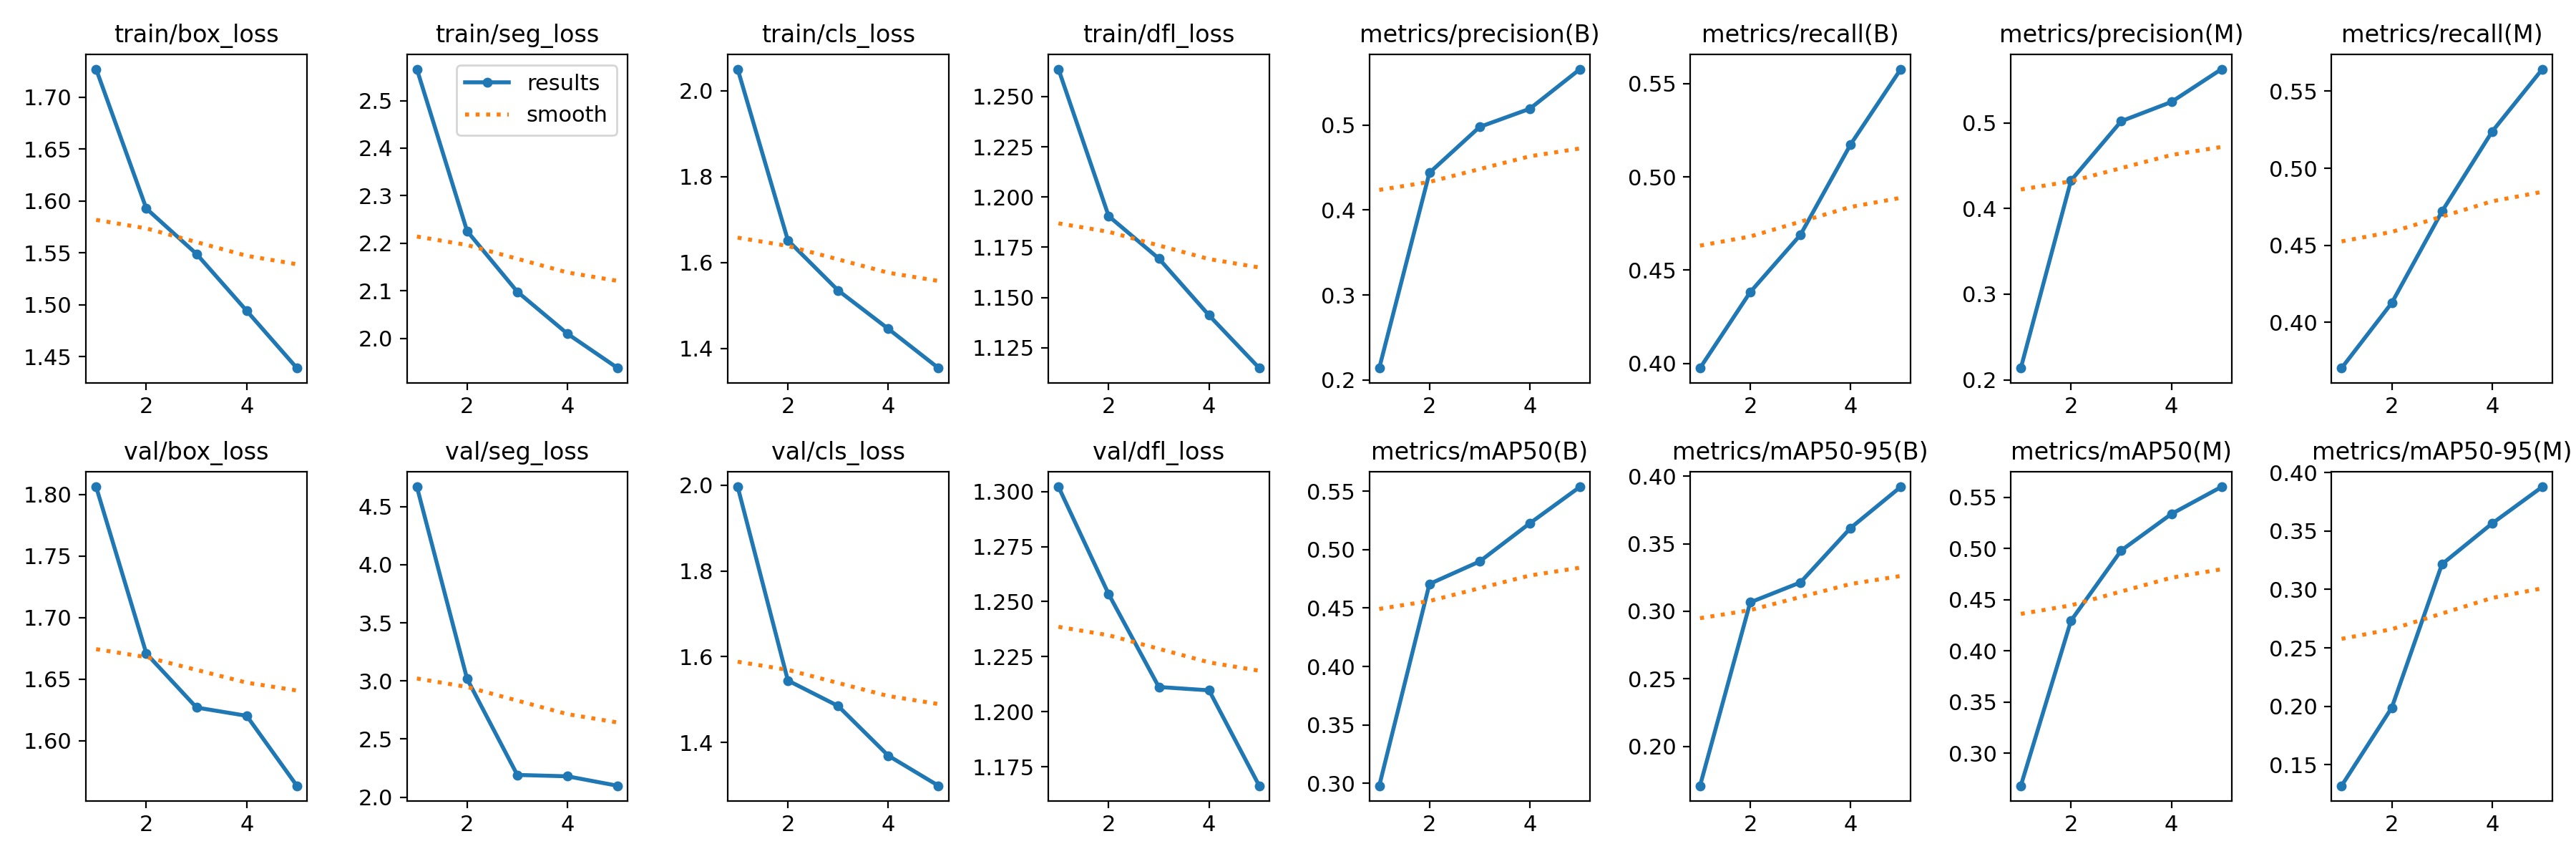

Values plotted in this chart, from the file beside it:
epoch, time, train/box_loss, train/seg_loss, train/cls_loss, train/dfl_loss, metrics/precision(B), metrics/recall(B), metrics/mAP50(B), metrics/mAP50-95(B), metrics/precision(M), metrics/recall(M), metrics/mAP50(M), metrics/mAP50-95(M), val/box_loss, val/seg_loss, val/cls_loss, val/dfl_loss, lr/pg0, lr/pg1, lr/pg2
1, 84.97, 1.727, 2.566, 2.05, 1.264, 0.2141, 0.3975, 0.2978, 0.1709, 0.2137, 0.3704, 0.2684, 0.1321, 1.806, 4.67, 1.996, 1.302, 0.06705, 0.0003329, 0.0003329
2, 156, 1.593, 2.226, 1.652, 1.19, 0.4438, 0.4382, 0.4707, 0.3066, 0.4328, 0.4127, 0.4296, 0.1989, 1.671, 3.017, 1.545, 1.253, 0.03392, 0.0005343, 0.0005343
3, 225.6, 1.549, 2.098, 1.535, 1.169, 0.4978, 0.4689, 0.4899, 0.3213, 0.502, 0.472, 0.4981, 0.3216, 1.627, 2.191, 1.485, 1.211, 0.0006515, 0.0006037, 0.0006037
4, 294.4, 1.494, 2.01, 1.446, 1.141, 0.5192, 0.5174, 0.5227, 0.3617, 0.5244, 0.5238, 0.5337, 0.3564, 1.62, 2.179, 1.369, 1.21, 0.000406, 0.000406, 0.000406
5, 366.5, 1.439, 1.938, 1.354, 1.115, 0.5658, 0.5577, 0.5539, 0.3921, 0.5628, 0.5643, 0.5603, 0.3877, 1.564, 2.098, 1.299, 1.166, 0.000208, 0.000208, 0.000208
